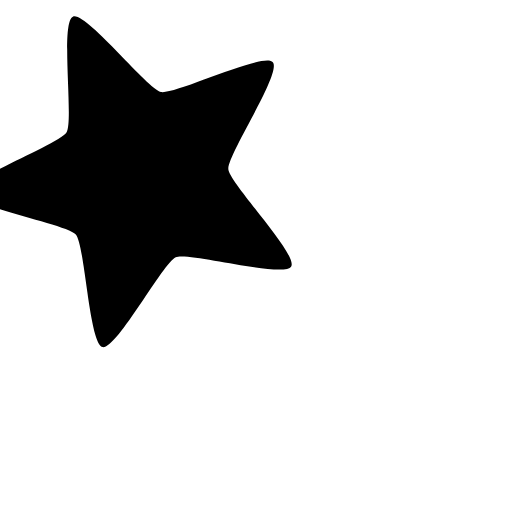
t = 0.00 s
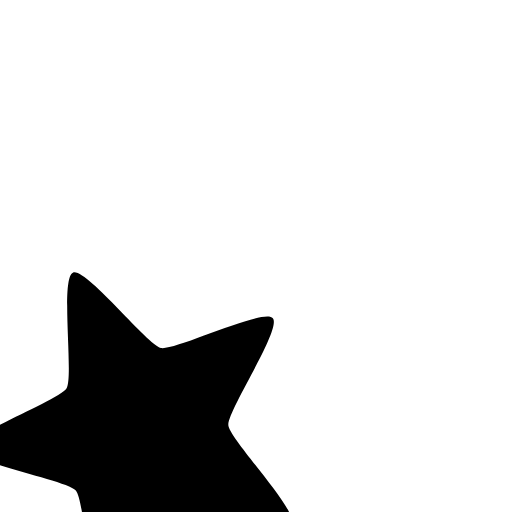
t = 0.50 s
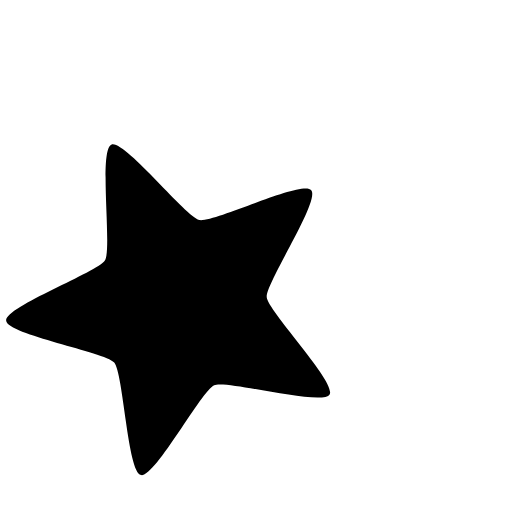
t = 1.00 s
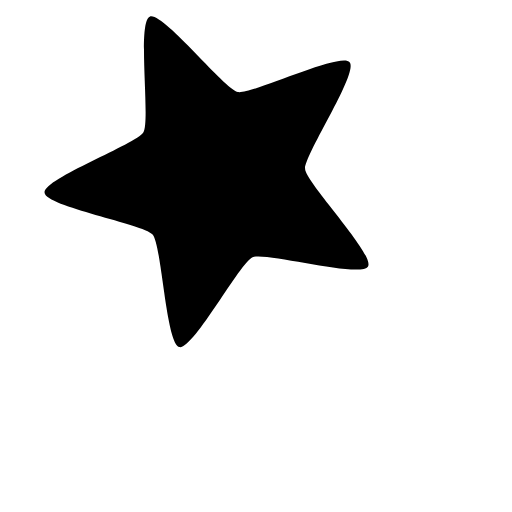
t = 1.50 s
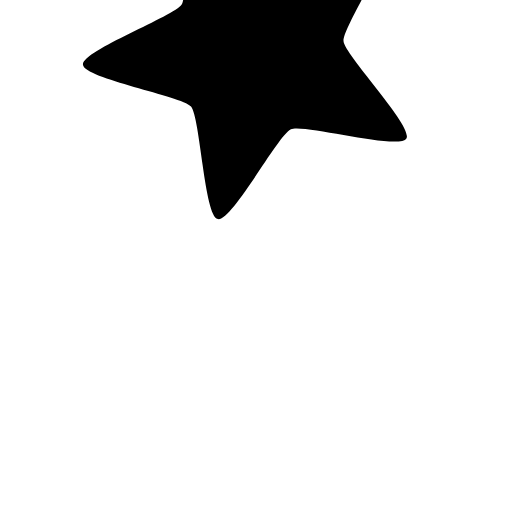
t = 2.00 s

The animated SVG that drew these frames (rendered in a browser with its animation timeline set to each time). Animation: 1 CSS @keyframes rule; one cycle of 2.50 s, repeats indefinitely.

<svg
    width="100px"
    height="100px"
    viewBox="0 0 500 500"
    xmlns="http://www.w3.org/2000/svg"
>
    <g>
        <path
            id="star"
            d="M 284.38662,260.22305
    C 277.42504,271.87506 184.11979,245.83895 171.63888,251.17371 159.15797,256.50846 113.49879,341.94258 100.26582,338.9224 87.032862,335.90221 82.961763,239.11804 74.031295,228.89652 65.100825,218.675 -30.261313,201.65113 -31.478154,188.13255 -32.694995,174.61396 58.094178,140.83417 65.055757,129.18216 72.017337,117.53016 58.739475,21.574709 71.220387,16.239952 83.701299,10.905196 143.88319,86.812299 157.11615,89.832487 170.34912,92.852675 257.50508,50.572814 266.43555,60.794336 275.36602,71.015858 221.77131,151.70883 222.98815,165.22741 224.20499,178.74599 291.3482,248.57105 284.38662,260.22305
    Z"
        />
    </g>
    <style>
        #star {
            animation: 2s linear 0.5s infinite forwards move-anim;
        }

        @keyframes move-anim {
            from {
                translate: 0% 50%;
            }
            to {
                translate: 30% -50%;
            }
        }
    </style>
</svg>
